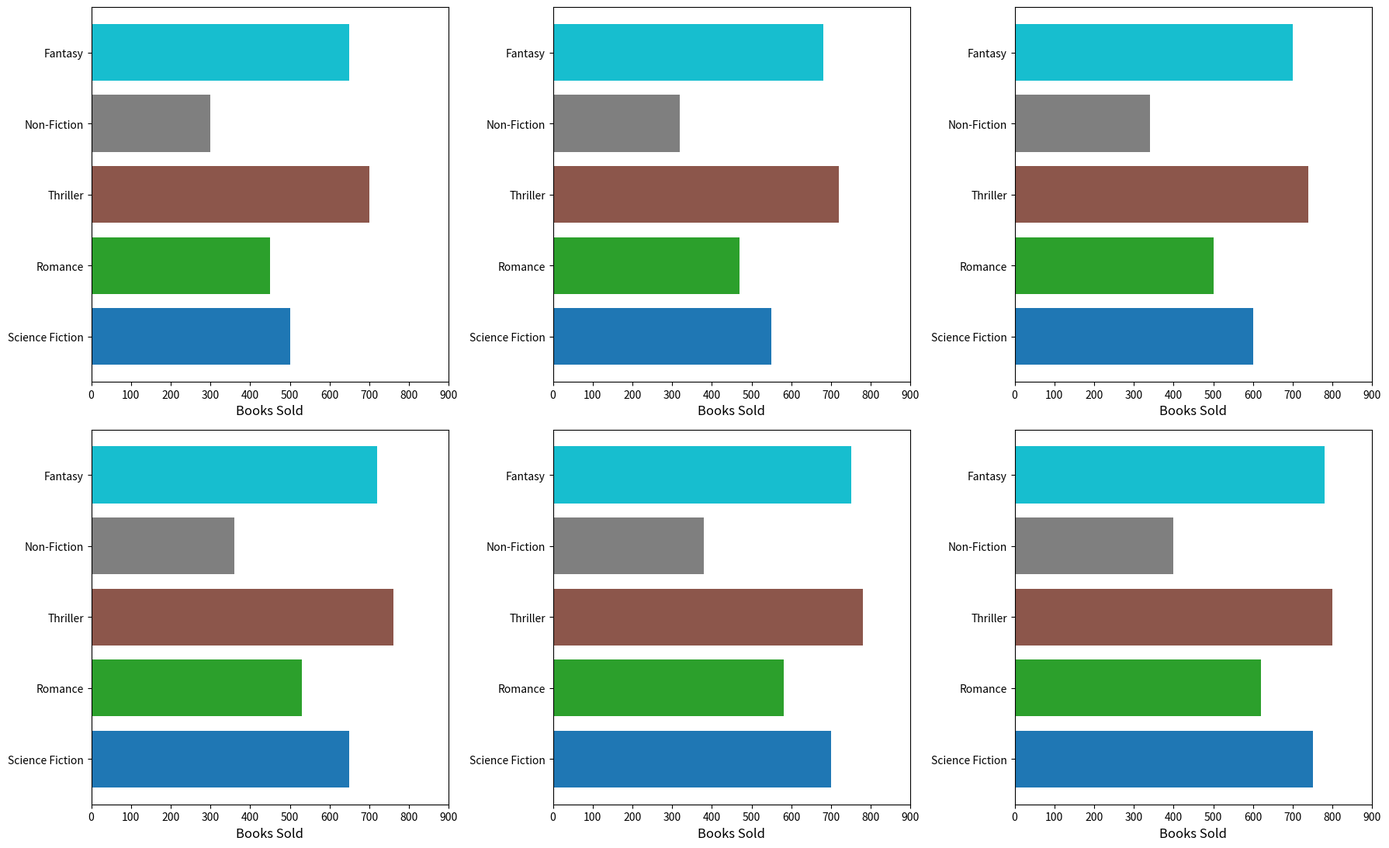

The script that saved this image:
import matplotlib.pyplot as plt
import numpy as np

genres = ['Science Fiction', 'Romance', 'Thriller', 'Non-Fiction', 'Fantasy']
years = [2015, 2016, 2017, 2018, 2019, 2020]

sales_data = {
    'Science Fiction': [500, 550, 600, 650, 700, 750],
    'Romance': [450, 470, 500, 530, 580, 620],
    'Thriller': [700, 720, 740, 760, 780, 800],
    'Non-Fiction': [300, 320, 340, 360, 380, 400],
    'Fantasy': [650, 680, 700, 720, 750, 780]
}

color_map = plt.cm.get_cmap('tab10', len(genres))

fig, ax = plt.subplots(nrows=2, ncols=3, figsize=(18, 12))
ax = ax.flatten()

for i, year in enumerate(years):
    bars = ax[i].barh(genres, [sales_data[genre][i] for genre in genres], color=[color_map(j) for j in range(len(genres))])
    ax[i].set_xlim(0, max(max(sales) for sales in sales_data.values()) + 100)
    ax[i].set_xlabel("Books Sold", fontsize=12)

plt.tight_layout(rect=[0, 0.03, 1, 0.95])

plt.show()
